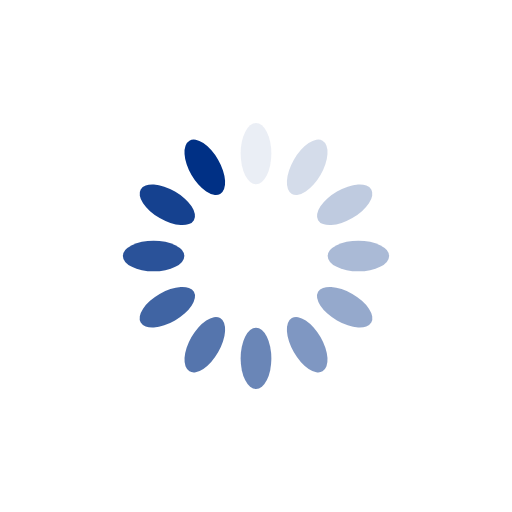
t = 0.00 s
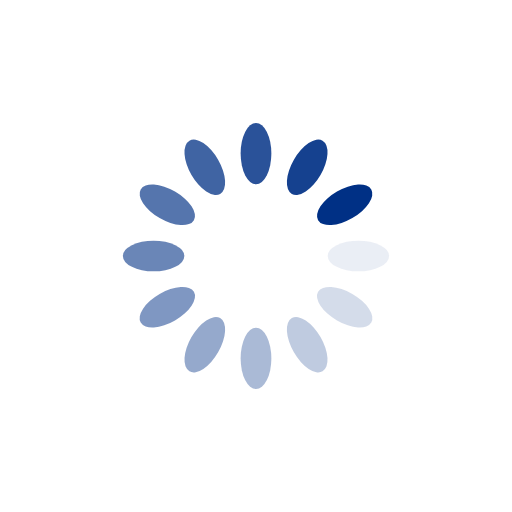
t = 0.25 s
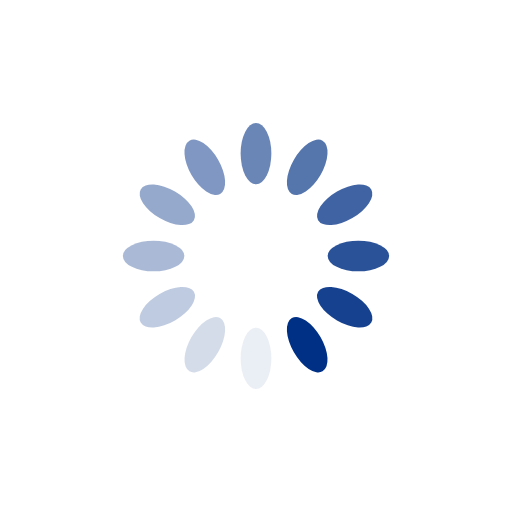
t = 0.50 s
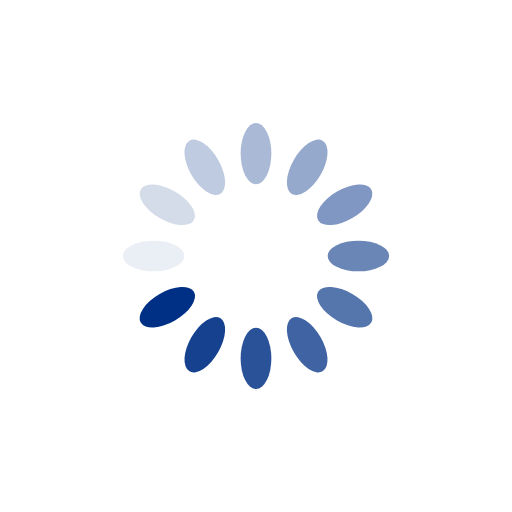
t = 0.75 s

The animated SVG that drew these frames (rendered in a browser with its animation timeline set to each time). Animation: 12 SMIL elements (animate=12); one cycle of 1.00 s, repeats indefinitely.

<?xml version="1.0" encoding="utf-8"?>
<svg xmlns="http://www.w3.org/2000/svg" xmlns:xlink="http://www.w3.org/1999/xlink" style="margin: auto; background: none; display: block; shape-rendering: auto;" width="1em" height="1em" viewBox="0 0 100 100" preserveAspectRatio="xMidYMid">
<g transform="rotate(0 50 50)">
  <rect x="47" y="24" rx="3" ry="6" width="6" height="12" fill="#003085">
    <animate attributeName="opacity" values="1;0" keyTimes="0;1" dur="1s" begin="-0.9166666666666666s" repeatCount="indefinite"></animate>
  </rect>
</g><g transform="rotate(30 50 50)">
  <rect x="47" y="24" rx="3" ry="6" width="6" height="12" fill="#003085">
    <animate attributeName="opacity" values="1;0" keyTimes="0;1" dur="1s" begin="-0.8333333333333334s" repeatCount="indefinite"></animate>
  </rect>
</g><g transform="rotate(60 50 50)">
  <rect x="47" y="24" rx="3" ry="6" width="6" height="12" fill="#003085">
    <animate attributeName="opacity" values="1;0" keyTimes="0;1" dur="1s" begin="-0.75s" repeatCount="indefinite"></animate>
  </rect>
</g><g transform="rotate(90 50 50)">
  <rect x="47" y="24" rx="3" ry="6" width="6" height="12" fill="#003085">
    <animate attributeName="opacity" values="1;0" keyTimes="0;1" dur="1s" begin="-0.6666666666666666s" repeatCount="indefinite"></animate>
  </rect>
</g><g transform="rotate(120 50 50)">
  <rect x="47" y="24" rx="3" ry="6" width="6" height="12" fill="#003085">
    <animate attributeName="opacity" values="1;0" keyTimes="0;1" dur="1s" begin="-0.5833333333333334s" repeatCount="indefinite"></animate>
  </rect>
</g><g transform="rotate(150 50 50)">
  <rect x="47" y="24" rx="3" ry="6" width="6" height="12" fill="#003085">
    <animate attributeName="opacity" values="1;0" keyTimes="0;1" dur="1s" begin="-0.5s" repeatCount="indefinite"></animate>
  </rect>
</g><g transform="rotate(180 50 50)">
  <rect x="47" y="24" rx="3" ry="6" width="6" height="12" fill="#003085">
    <animate attributeName="opacity" values="1;0" keyTimes="0;1" dur="1s" begin="-0.4166666666666667s" repeatCount="indefinite"></animate>
  </rect>
</g><g transform="rotate(210 50 50)">
  <rect x="47" y="24" rx="3" ry="6" width="6" height="12" fill="#003085">
    <animate attributeName="opacity" values="1;0" keyTimes="0;1" dur="1s" begin="-0.3333333333333333s" repeatCount="indefinite"></animate>
  </rect>
</g><g transform="rotate(240 50 50)">
  <rect x="47" y="24" rx="3" ry="6" width="6" height="12" fill="#003085">
    <animate attributeName="opacity" values="1;0" keyTimes="0;1" dur="1s" begin="-0.25s" repeatCount="indefinite"></animate>
  </rect>
</g><g transform="rotate(270 50 50)">
  <rect x="47" y="24" rx="3" ry="6" width="6" height="12" fill="#003085">
    <animate attributeName="opacity" values="1;0" keyTimes="0;1" dur="1s" begin="-0.16666666666666666s" repeatCount="indefinite"></animate>
  </rect>
</g><g transform="rotate(300 50 50)">
  <rect x="47" y="24" rx="3" ry="6" width="6" height="12" fill="#003085">
    <animate attributeName="opacity" values="1;0" keyTimes="0;1" dur="1s" begin="-0.08333333333333333s" repeatCount="indefinite"></animate>
  </rect>
</g><g transform="rotate(330 50 50)">
  <rect x="47" y="24" rx="3" ry="6" width="6" height="12" fill="#003085">
    <animate attributeName="opacity" values="1;0" keyTimes="0;1" dur="1s" begin="0s" repeatCount="indefinite"></animate>
  </rect>
</g>
<!-- [ldio] generated by https://loading.io/ --></svg>
